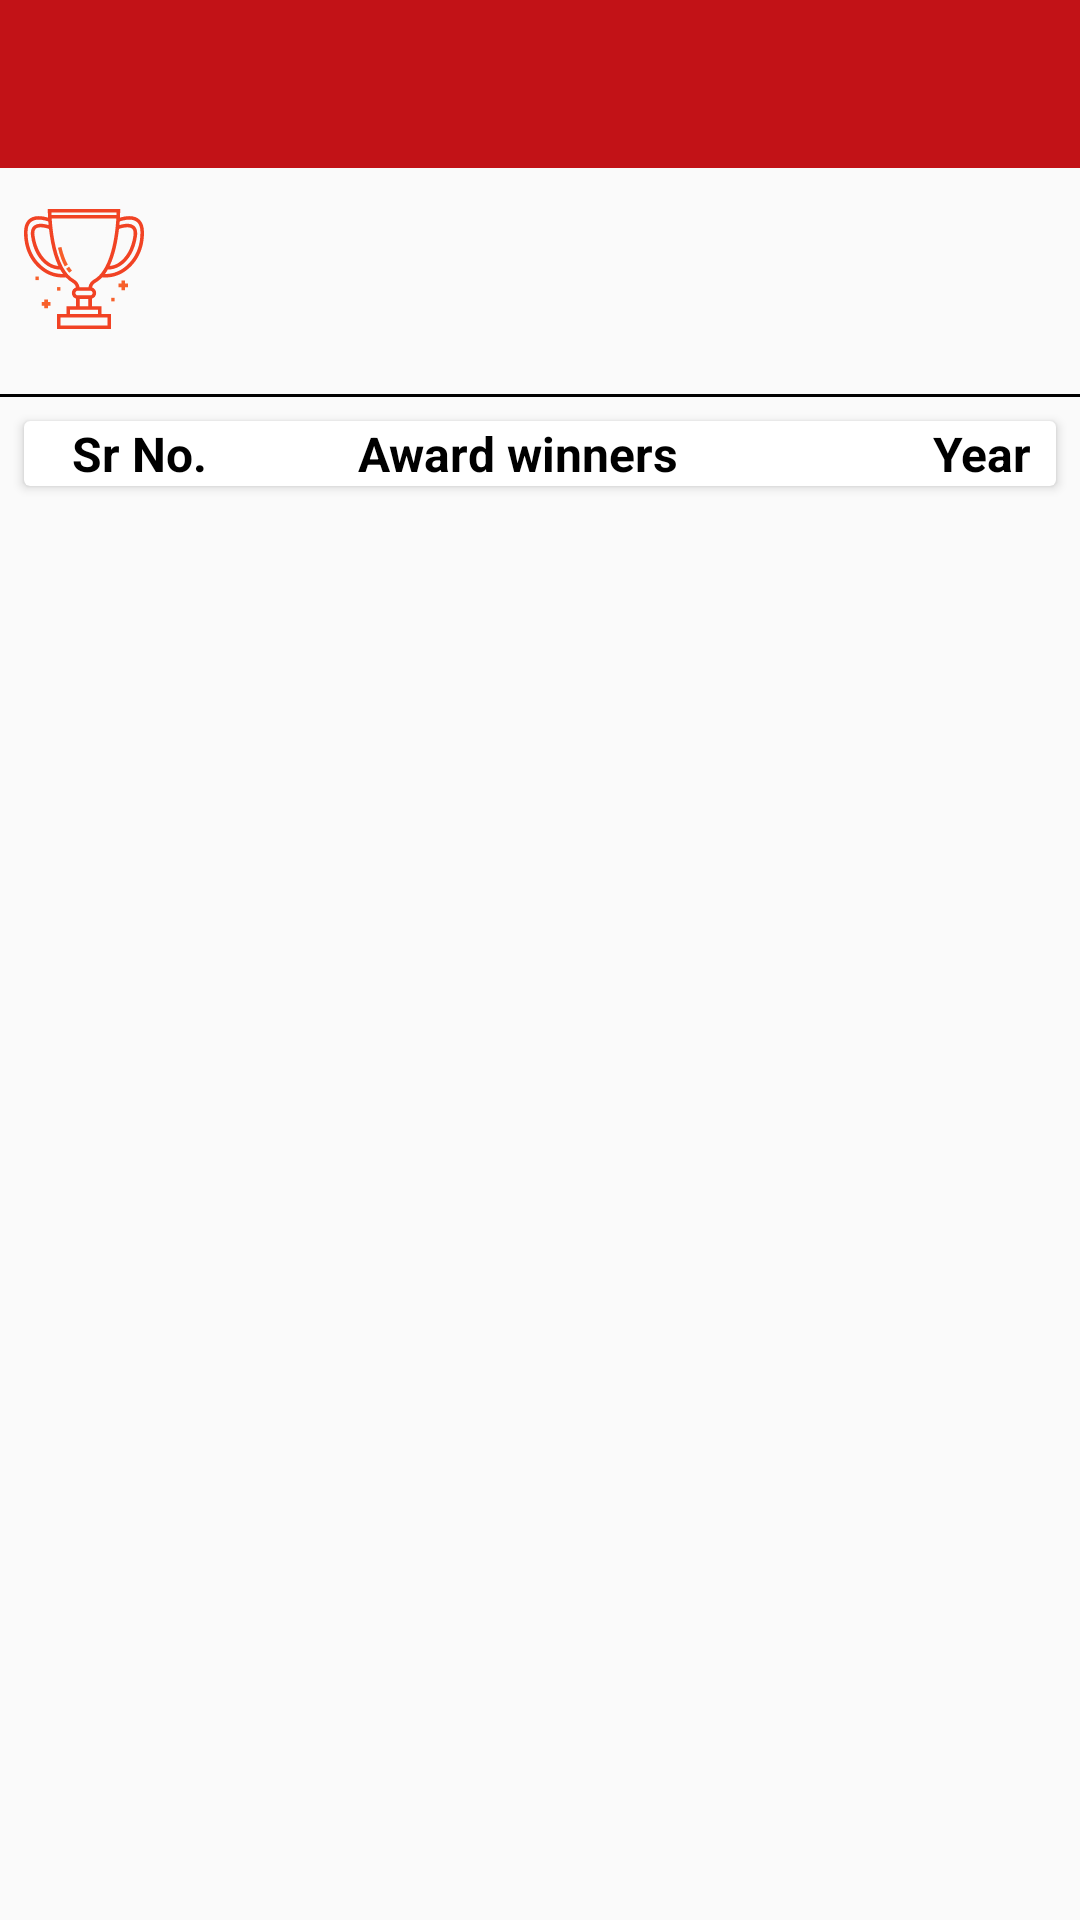

Android layout source for this screen:
<!-- AndroidManifest.xml: activity theme NoActionBar -->
<!-- res/layout/activity_award_info.xml -->
<?xml version="1.0" encoding="utf-8"?>
<LinearLayout xmlns:android="http://schemas.android.com/apk/res/android"
    android:layout_width="match_parent"
    android:layout_height="match_parent"
    android:orientation="vertical">

    <androidx.appcompat.widget.Toolbar
        android:id="@+id/toolbar"
        android:layout_width="match_parent"
        android:layout_height="wrap_content"
        android:background="@color/colorPrimary">

        <TextView
            android:id="@+id/tv_title"
            android:layout_width="wrap_content"
            android:layout_height="wrap_content"
            android:layout_gravity="center"
            android:gravity="center"
            android:textColor="@color/white"
            android:textSize="@dimen/s16sp" />
    </androidx.appcompat.widget.Toolbar>

    <RelativeLayout
        android:id="@+id/relativeLayout"
        android:layout_width="match_parent"
        android:layout_height="wrap_content">

        <ImageView
            android:id="@+id/ivAwards"
            android:layout_width="@dimen/d40dp"
            android:layout_height="@dimen/d40dp"
            android:background="@drawable/ic_awards"
            android:layout_centerVertical="true"
            android:layout_margin="@dimen/d8dp"/>

        <TextView
            android:id="@+id/tvAwardPrice"
            android:layout_width="wrap_content"
            android:layout_height="wrap_content"
            android:layout_marginLeft="@dimen/d8dp"
            android:layout_marginStart="@dimen/d8dp"
            android:layout_marginTop="@dimen/d8dp"
            android:layout_toEndOf="@id/ivAwards"
            android:singleLine="true"
            android:textColor="@color/black"
            android:textSize="@dimen/s16sp"
            android:layout_toRightOf="@id/ivAwards" />

        <TextView
            android:id="@+id/tvAwardCriteria"
            android:layout_width="wrap_content"
            android:layout_height="wrap_content"
            android:layout_below="@id/tvAwardPrice"
            android:layout_margin="@dimen/d8dp"
            android:singleLine="true"
            android:layout_toEndOf="@id/ivAwards"
            android:textColor="@color/black"
            android:textSize="@dimen/s16sp"
            android:layout_toRightOf="@id/ivAwards" />

    </RelativeLayout>

    <View
        android:id="@+id/view"
        android:layout_width="match_parent"
        android:layout_height="@dimen/d1dp"
        android:layout_marginTop="@dimen/d8dp"
        android:background="@android:color/black" />


    <androidx.cardview.widget.CardView
        android:layout_width="match_parent"
        android:layout_height="wrap_content"
        android:layout_margin="@dimen/d8dp"
        android:elevation="@dimen/d8dp">

        <ScrollView
            android:layout_width="match_parent"
            android:layout_height="match_parent">

            <TableLayout
                android:id="@+id/tableAwards"
                android:layout_width="match_parent"
                android:layout_height="wrap_content"
                android:divider="?android:attr/dividerHorizontal"
                android:showDividers="middle"
                android:stretchColumns="*">

                <TableRow>

                    <TextView
                        android:id="@+id/tv2"
                        android:layout_width="wrap_content"
                        android:layout_height="wrap_content"
                        android:layout_gravity="start"
                        android:layout_marginLeft="@dimen/d8dp"
                        android:gravity="end"
                        android:paddingLeft="@dimen/d8dp"
                        android:paddingStart="@dimen/d8dp"
                        android:text="@string/srno"
                        android:textColor="@color/black"
                        android:textSize="@dimen/s16sp"
                        android:textStyle="bold" />

                    <TextView
                        android:id="@+id/tv4"
                        android:layout_width="wrap_content"
                        android:layout_height="wrap_content"
                        android:gravity="start"
                        android:text="@string/award_winners"
                        android:textColor="@color/black"
                        android:textSize="@dimen/s16sp"
                        android:textStyle="bold" />

                    <TextView
                        android:id="@+id/tv5"
                        android:layout_width="wrap_content"
                        android:layout_height="wrap_content"
                        android:gravity="end"
                        android:paddingEnd="@dimen/d16dp"
                        android:paddingRight="@dimen/d16dp"
                        android:text="@string/year"
                        android:textColor="@color/black"
                        android:textSize="@dimen/s16sp"
                        android:textStyle="bold" />
                </TableRow>
            </TableLayout>
        </ScrollView>
    </androidx.cardview.widget.CardView>
</LinearLayout>
<!-- resources referenced by this layout -->
<resources>
  <color name="black">#000000</color>
  <color name="colorPrimary">#C21217</color>
  <color name="white">#FFFFFF</color>
  <dimen name="d16dp">16dp</dimen>
  <dimen name="d1dp">1dp</dimen>
  <dimen name="d40dp">40dp</dimen>
  <dimen name="d8dp">8dp</dimen>
  <dimen name="s16sp">16sp</dimen>
  <!-- drawable ic_awards: vector/xml drawable (drawable, 11240 chars, omitted) -->
  <string name="award_winners">Award winners</string>
  <string name="srno">Sr No.</string>
  <string name="year">Year</string>
  <style name="NoActionBar" parent="Theme.AppCompat.Light.NoActionBar">
          <item name="colorPrimary">@color/colorPrimary</item>
          <item name="colorPrimaryDark">@color/colorPrimaryDark</item>
          <item name="windowNoTitle">true</item>
          <item name="android:windowNoTitle">true</item>
      </style>
  <color name="colorPrimaryDark">#E6252A</color>
</resources>
